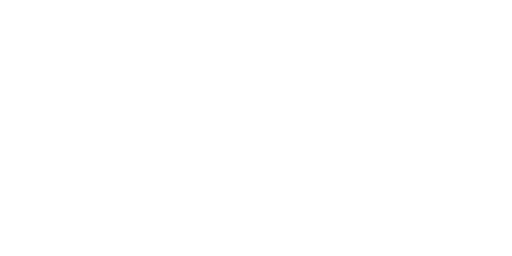
t = 0.00 s
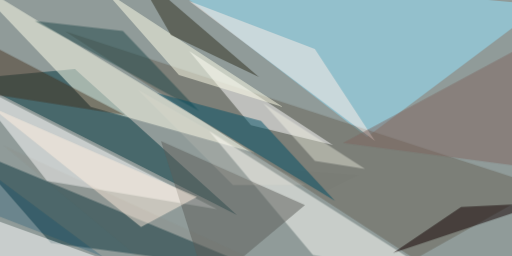
t = 2.99 s
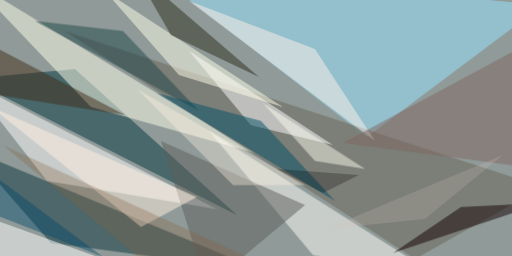
t = 3.12 s
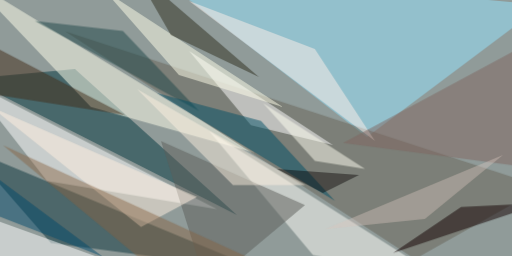
t = 3.24 s
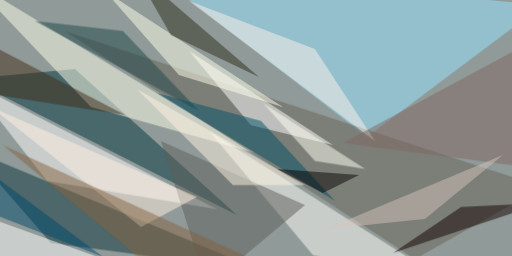
t = 3.37 s
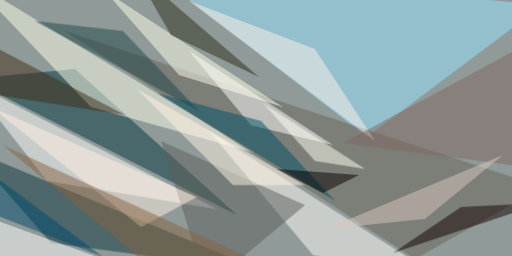
t = 3.49 s

The animated SVG that drew these frames (rendered in a browser with its animation timeline set to each time). Animation: 1 CSS @keyframes rule; one cycle of 3.49 s.

<svg xmlns="http://www.w3.org/2000/svg" viewBox="0 0 400 200"><style>@keyframes fade { from {opacity: 0} to {opacity: 1} } ellipse, path { opacity: 0; animation: fade .5s forwards; }</style><path fill="#909b99" d="M0 0h400v200H0z"/><g fill-opacity=".5"><path fill="#95e6ff" d="M286.7 107L116.4-24.2 424.2 3.9z" style="animation-delay: 0.00s;"/><path fill="#fff" d="M36.7 141.4l132.8 21.9-193.7-100z" style="animation-delay: 0.20s;"/><path fill="#00373e" d="M185.2 168L58.6 54l-82.8 7.7z" style="animation-delay: 0.39s;"/><path fill="#0b353c" d="M-24.2 116.4l229.7 95.3-165.7-21.9z" style="animation-delay: 0.59s;"/><path fill="#ffffeb" d="M199.2 119.5l-223.4-136L71 83.6z" style="animation-delay: 0.78s;"/><path fill="#fffffa" d="M163.3 102.3L343 216.4l-98.5-17.2z" style="animation-delay: 0.96s;"/><path fill="#696458" d="M424.2 146l-100 56.3-273.4-178z" style="animation-delay: 1.15s;"/><path fill="#fff" d="M147.7 39.8L196 97.7l64 15.6zM-14.8 168l156.2 56.2-156.2-7.8z" style="animation-delay: 1.33s;"/><path fill="#5d5f5b" d="M161.7 224.2l76.6-64-112.5-50z" style="animation-delay: 1.50s;"/><path fill="#ffffea" d="M221 83.6L82-7l57.8 65.6z" style="animation-delay: 1.67s;"/><path fill="#120000" d="M360.2 161.7l-53.2 36 117.2-39.1z" style="animation-delay: 1.83s;"/><path fill="#2e2f1e" d="M133.6 27.3l68.7 32.9L104-24.2z" style="animation-delay: 1.98s;"/><path fill="#1e4648" d="M96 24.2l59.5 62.5L27.3 16.4z" style="animation-delay: 2.12s;"/><path fill="#ffefe9" d="M246 38.3l47 71.9L147.7.8z" style="animation-delay: 2.26s;"/><path fill="#fff0df" d="M-7 83.6l117.2 93.7 43.7-23.4z" style="animation-delay: 2.38s;"/><path fill="#005067" d="M261.7 157l-139-84.3 81.2 21.8z" style="animation-delay: 2.49s;"/><path fill="#806660" d="M413.3 33.6L268 111.7 422.7 132z" style="animation-delay: 2.60s;"/><path fill="#422d19" d="M-2.3 74.2l-11-42.2 111 57.8z" style="animation-delay: 2.69s;"/><path fill="#fffff1" d="M246 125.8l39.2 6.2-79.7-51.5z" style="animation-delay: 2.77s;"/><path fill="#004b6d" d="M-24.2 122.7l104.7 78-92.2-35.9z" style="animation-delay: 2.84s;"/><path fill="#fff4e3" d="M182 144.5l-75-75 131.3 75z" style="animation-delay: 2.90s;"/><path fill="#876340" d="M2.3 113.3L129 218l112.5 4.7z" style="animation-delay: 2.94s;"/><path fill="#060000" d="M280.5 136.7l-64-4.7 35.8 18.8z" style="animation-delay: 2.97s;"/><path fill="#d8c5be" d="M254 179l139-58-61 50z" style="animation-delay: 2.99s;"/></g></svg>
